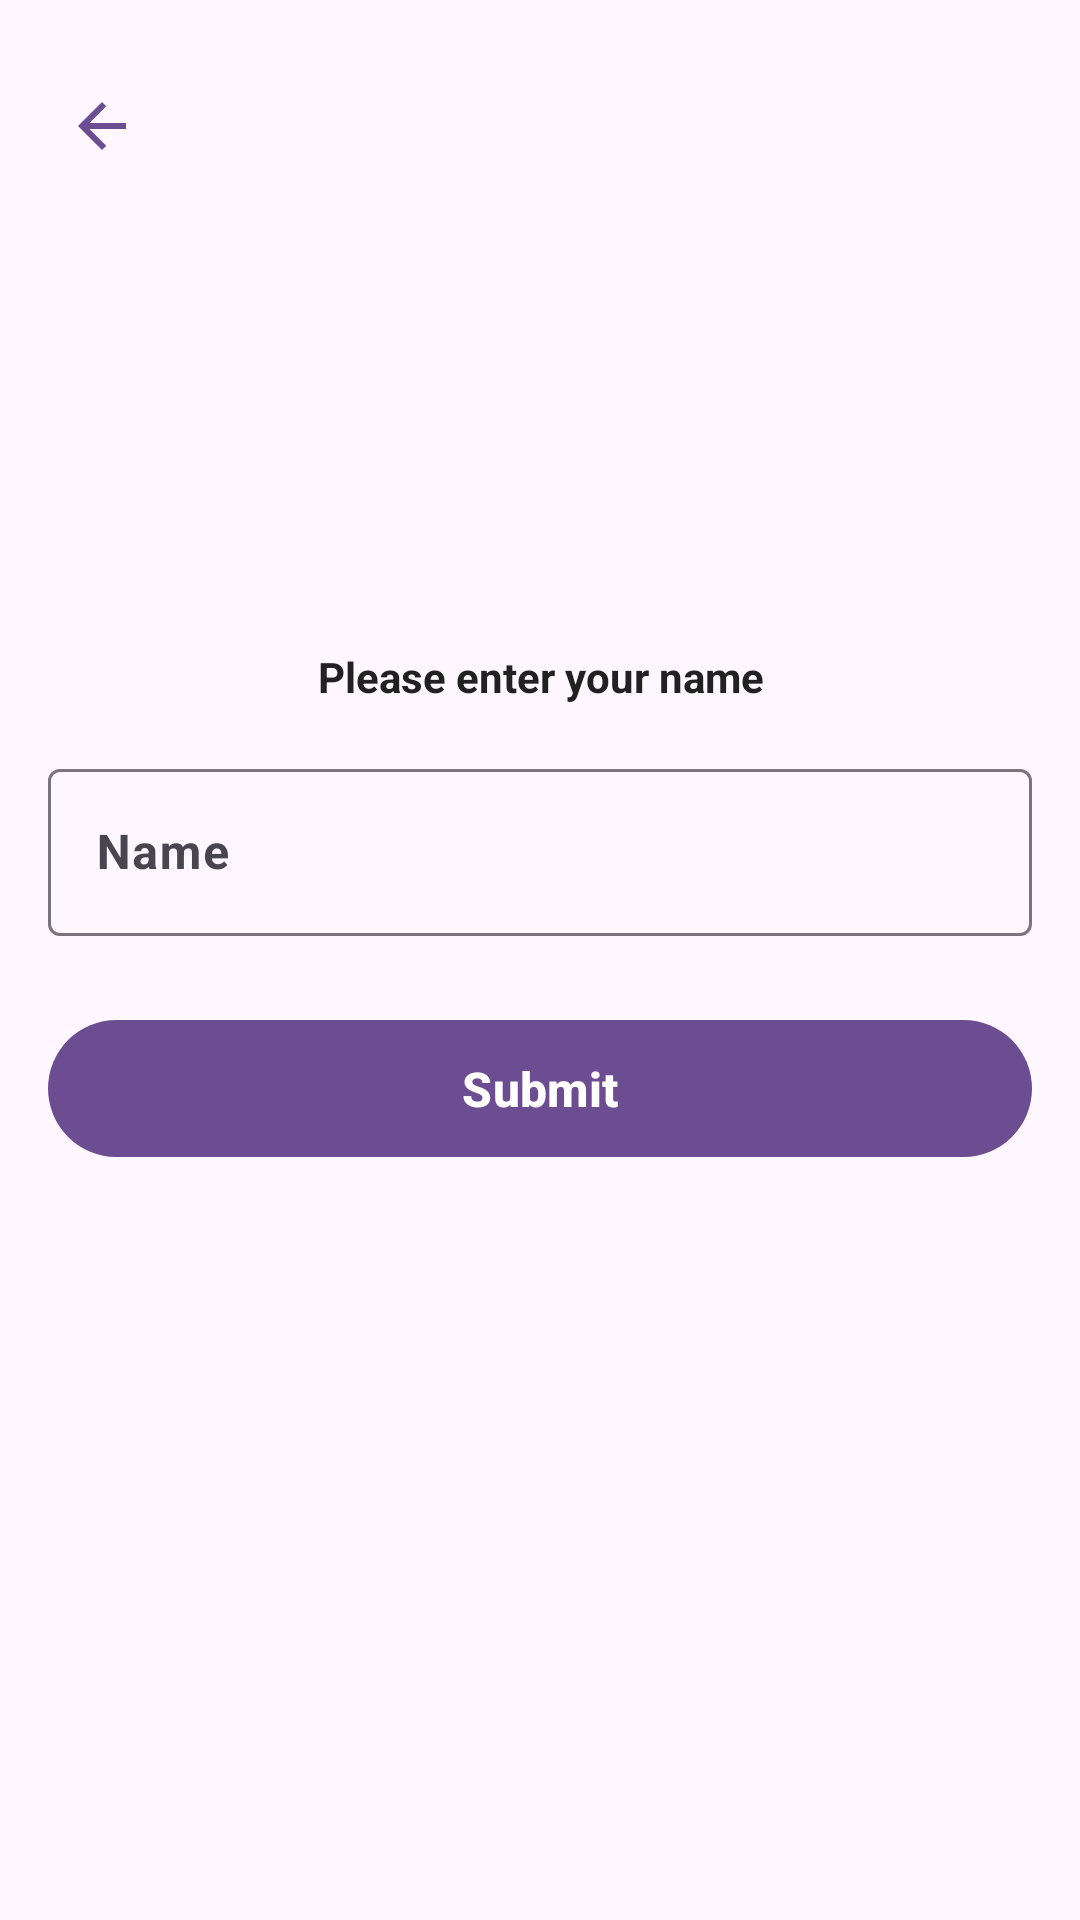

Write the Android layout XML for this screen, with the resource values it uses.
<!-- AndroidManifest.xml: activity theme AppTheme.NoActionbar -->
<!-- res/layout/activity_profile_setup.xml -->
<?xml version="1.0" encoding="utf-8"?>
<androidx.constraintlayout.widget.ConstraintLayout xmlns:android="http://schemas.android.com/apk/res/android"
    xmlns:app="http://schemas.android.com/apk/res-auto"
    xmlns:tools="http://schemas.android.com/tools"
    android:layout_width="match_parent"
    android:layout_height="match_parent"
    android:padding="16dp"
    tools:context=".module.LoginActivity">

    <ImageButton
        android:id="@+id/back_button"
        android:layout_width="36dp"
        android:layout_height="36dp"
        android:src="@drawable/baseline_arrow_back_24"
        app:layout_constraintStart_toStartOf="parent"
        app:layout_constraintTop_toTopOf="parent"
        android:layout_marginTop="8dp"
        android:background="?android:attr/selectableItemBackgroundBorderless" />

    <androidx.appcompat.widget.AppCompatTextView
        android:id="@+id/setup_title"
        android:layout_width="0dp"
        android:layout_height="wrap_content"
        android:textSize="14sp"
        android:textStyle="bold"
        android:text="@string/please_enter_your_name"
        android:textColor="@color/md_grey_900"
        android:textAlignment="center"
        android:layout_marginTop="200dp"
        app:layout_constraintEnd_toEndOf="parent"
        app:layout_constraintStart_toStartOf="parent"
        app:layout_constraintTop_toTopOf="parent"/>

    <com.google.android.material.textfield.TextInputLayout
        android:id="@+id/name_input_layout"
        android:layout_width="0dp"
        android:layout_height="wrap_content"
        android:hint="@string/name"
        app:layout_constraintTop_toBottomOf="@id/setup_title"
        app:layout_constraintStart_toStartOf="parent"
        app:layout_constraintEnd_toEndOf="parent"
        android:layout_marginTop="16dp">

        <com.google.android.material.textfield.TextInputEditText
            android:id="@+id/name_edit_text"
            android:textStyle="bold"
            android:layout_width="match_parent"
            android:layout_height="wrap_content" />

    </com.google.android.material.textfield.TextInputLayout>

    <com.google.android.material.button.MaterialButton
        android:id="@+id/submit_button"
        android:layout_width="0dp"
        android:layout_height="wrap_content"
        android:layout_marginTop="24dp"
        android:text="@string/submit"
        android:textAllCaps="false"
        android:textSize="16sp"
        android:textStyle="bold"
        android:paddingVertical="12dp"
        app:layout_constraintEnd_toEndOf="parent"
        app:layout_constraintStart_toStartOf="parent"
        app:layout_constraintTop_toBottomOf="@+id/name_input_layout" />

    <ProgressBar
        android:id="@+id/button_progress_bar"
        android:layout_width="28dp"
        android:layout_height="28dp"
        android:layout_gravity="center"
        android:visibility="gone"
        android:indeterminate="true"
        android:indeterminateTint="@color/md_white_1000"
        app:layout_constraintTop_toTopOf="@id/submit_button"
        app:layout_constraintBottom_toBottomOf="@id/submit_button"
        app:layout_constraintStart_toStartOf="@id/submit_button"
        app:layout_constraintEnd_toEndOf="@id/submit_button"/>

</androidx.constraintlayout.widget.ConstraintLayout>
<!-- resources referenced by this layout -->
<resources>
  <color name="md_grey_900">#212121</color>
  <color name="md_white_1000">#ffffff</color>
  <!-- drawable baseline_arrow_back_24 (drawable) -->
  <vector android:autoMirrored="true" android:height="24dp"
      android:tint="#6D4D92" android:viewportHeight="24"
      android:viewportWidth="24" android:width="24dp" xmlns:android="http://schemas.android.com/apk/res/android">
      <path android:fillColor="@android:color/white" android:pathData="M20,11H7.83l5.59,-5.59L12,4l-8,8 8,8 1.41,-1.41L7.83,13H20v-2z"/>
  </vector>
  <string name="name">Name</string>
  <string name="please_enter_your_name">Please enter your name</string>
  <string name="submit">Submit</string>
  <style name="AppTheme.NoActionbar">
          <item name="windowActionBar">false</item>
          <item name="windowNoTitle">true</item>
          <item name="android:windowIsTranslucent">false</item>
          <item name="android:windowLightStatusBar">true</item>
          <item name="android:statusBarColor">@android:color/transparent</item>
      </style>
</resources>
